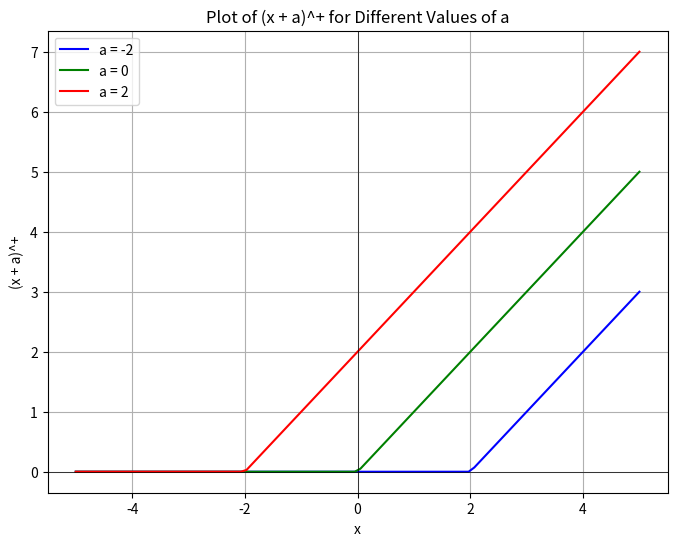

This chart was generated by the following Python code:
import numpy as np
import matplotlib.pyplot as plt

# Define the range for x
x = np.linspace(-5, 5, 100)

# Define the function (x + a)^+
def positive_part(x, a):
    return np.maximum(x + a, 0)

# Values of a to plot
a_values = [-2, 0, 2]
colors = ['blue', 'green', 'red']
labels = [f'a = {a}' for a in a_values]

# Create the plot
plt.figure(figsize=(8, 6))
for a, color, label in zip(a_values, colors, labels):
    y = positive_part(x, a)
    plt.plot(x, y, label=label, color=color)

# Add labels and title
plt.xlabel('x')
plt.ylabel('(x + a)^+')
plt.title('Plot of (x + a)^+ for Different Values of a')
plt.grid(True)
plt.legend()
plt.axhline(0, color='black', linewidth=0.5)
plt.axvline(0, color='black', linewidth=0.5)

# Show the plot
plt.show()